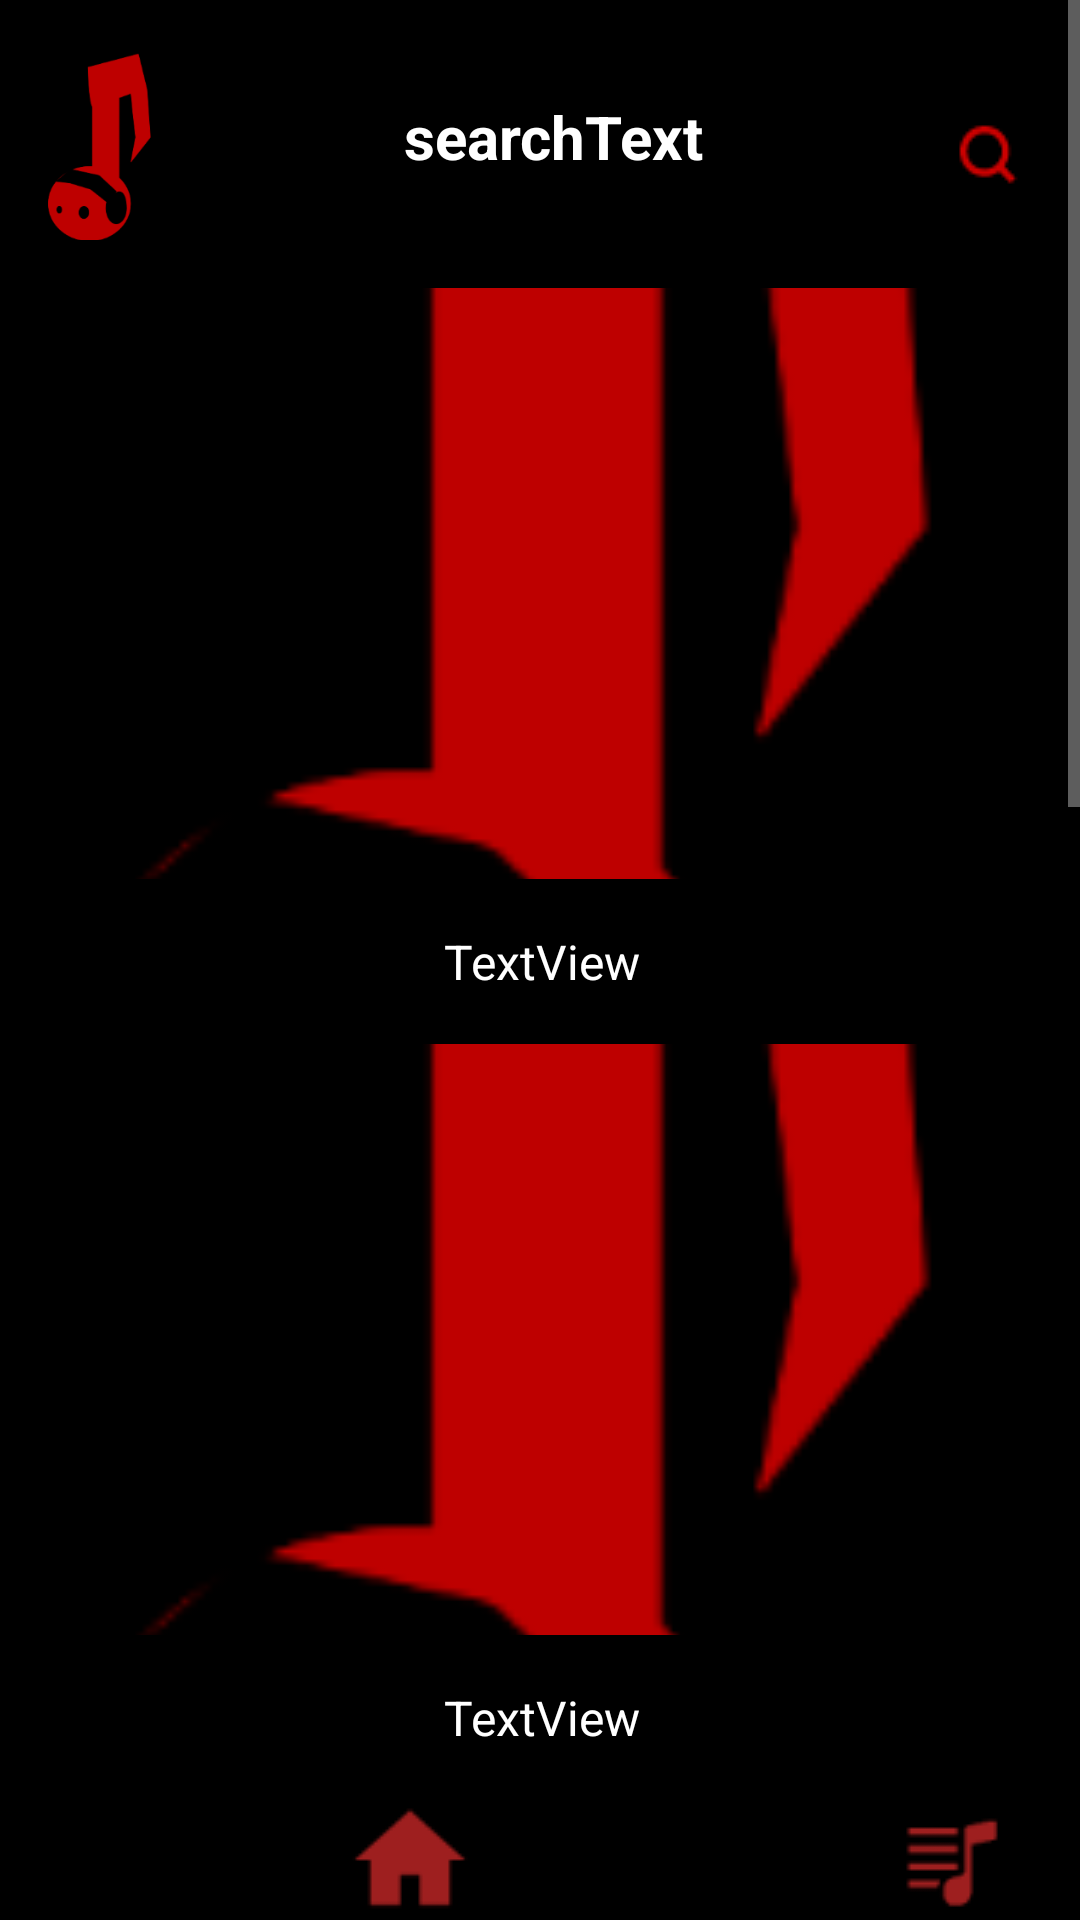

Produce the Android XML layout that renders to this screen, including the resource entries it uses.
<!-- AndroidManifest.xml: application theme AppTheme -->
<!-- res/layout/activity_search.xml -->
<?xml version="1.0" encoding="utf-8"?>
<LinearLayout xmlns:android="http://schemas.android.com/apk/res/android"
    xmlns:app="http://schemas.android.com/apk/res-auto"
    xmlns:tools="http://schemas.android.com/tools"
    android:id="@+id/mainLayout"
    android:layout_width="match_parent"
    android:layout_height="match_parent"
    android:background="#000000"
    android:fillViewport="true"
    android:orientation="vertical"
    android:focusableInTouchMode="true"
    tools:context=".SearchActivity">

    <ScrollView
        android:id="@+id/scrollView2"
        android:layout_width="match_parent"
        android:layout_height="600dp"
        android:layout_above="@+id/navbar"
        app:layout_constraintBottom_toTopOf="@+id/navbar"
        app:layout_constraintEnd_toEndOf="parent"
        app:layout_constraintStart_toStartOf="parent"
        app:layout_constraintTop_toTopOf="parent">

        <androidx.constraintlayout.widget.ConstraintLayout
            android:layout_width="match_parent"
            android:layout_height="match_parent">

            <ImageView
                android:id="@+id/searchNote"
                android:layout_width="38dp"
                android:layout_height="64dp"
                android:layout_marginStart="16dp"
                android:layout_marginLeft="16dp"
                android:layout_marginTop="16dp"
                android:scaleType="centerCrop"
                app:layout_constraintStart_toStartOf="parent"
                app:layout_constraintTop_toTopOf="parent"
                app:srcCompat="@drawable/edgynote" />

            <TextView
                android:id="@+id/textSearch3"
                android:layout_width="284dp"
                android:layout_height="23dp"
                android:layout_marginTop="16dp"
                android:gravity="center"
                android:text="TextView"
                android:textColor="@color/text_colour"
                android:textSize="16sp"
                app:layout_constraintEnd_toEndOf="@+id/imageSearch3"
                app:layout_constraintStart_toStartOf="@+id/imageSearch3"
                app:layout_constraintTop_toBottomOf="@+id/imageSearch3" />

            <TextView
                android:id="@+id/textSearch4"
                android:layout_width="284dp"
                android:layout_height="23dp"
                android:layout_marginTop="16dp"
                android:gravity="center"
                android:text="TextView"
                android:textColor="@color/text_colour"
                android:textSize="16sp"
                app:layout_constraintEnd_toEndOf="@+id/imageSearch4"
                app:layout_constraintStart_toStartOf="@+id/imageSearch4"
                app:layout_constraintTop_toBottomOf="@+id/imageSearch4" />

            <TextView
                android:id="@+id/textSearch5"
                android:layout_width="282dp"
                android:layout_height="22dp"
                android:layout_marginTop="16dp"
                android:gravity="center"
                android:text="TextView"
                android:textColor="@color/text_colour"
                android:textSize="16sp"
                app:layout_constraintEnd_toEndOf="@+id/imageSearch5"
                app:layout_constraintStart_toStartOf="@+id/imageSearch5"
                app:layout_constraintTop_toBottomOf="@+id/imageSearch5" />

            <ImageView
                android:id="@+id/imageSearch2"
                android:layout_width="321dp"
                android:layout_height="197dp"
                android:layout_marginTop="16dp"
                android:background="#000000"
                android:onClick="handleSelection"
                android:scaleType="centerCrop"
                app:layout_constraintEnd_toEndOf="parent"
                app:layout_constraintStart_toStartOf="parent"
                app:layout_constraintTop_toBottomOf="@+id/textSearch1"
                app:srcCompat="@drawable/edgynote" />

            <TextView
                android:id="@+id/textSearch2"
                android:layout_width="284dp"
                android:layout_height="23dp"
                android:layout_marginTop="16dp"
                android:gravity="center"
                android:text="TextView"
                android:textColor="@color/text_colour"
                android:textSize="16sp"
                app:layout_constraintEnd_toEndOf="@+id/imageSearch2"
                app:layout_constraintStart_toStartOf="@+id/imageSearch2"
                app:layout_constraintTop_toBottomOf="@+id/imageSearch2" />

            <ImageView
                android:id="@+id/imageSearch3"
                android:layout_width="321dp"
                android:layout_height="197dp"
                android:layout_marginTop="16dp"
                android:background="#000000"
                android:onClick="handleSelection"
                android:scaleType="centerCrop"
                app:layout_constraintEnd_toEndOf="parent"
                app:layout_constraintStart_toStartOf="parent"
                app:layout_constraintTop_toBottomOf="@+id/textSearch2"
                app:srcCompat="@drawable/edgynote" />

            <ImageView
                android:id="@+id/imageSearch4"
                android:layout_width="321dp"
                android:layout_height="197dp"
                android:layout_marginTop="16dp"
                android:background="#000000"
                android:onClick="handleSelection"
                android:scaleType="centerCrop"
                app:layout_constraintEnd_toEndOf="parent"
                app:layout_constraintStart_toStartOf="parent"
                app:layout_constraintTop_toBottomOf="@+id/textSearch3"
                app:srcCompat="@drawable/edgynote" />

            <ImageView
                android:id="@+id/imageSearch5"
                android:layout_width="321dp"
                android:layout_height="197dp"
                android:layout_marginTop="16dp"
                android:background="#000000"
                android:onClick="handleSelection"
                android:scaleType="centerCrop"
                app:layout_constraintEnd_toEndOf="parent"
                app:layout_constraintStart_toStartOf="parent"
                app:layout_constraintTop_toBottomOf="@+id/textSearch4"
                app:srcCompat="@drawable/edgynote" />

            <ImageButton
                android:id="@+id/buttonSearch"
                android:layout_width="wrap_content"
                android:layout_height="wrap_content"
                android:layout_marginEnd="16dp"
                android:layout_marginRight="16dp"
                android:background="#000000"
                android:imeOptions="actionSearch"
                android:onClick="prepareSearch"
                app:layout_constraintEnd_toEndOf="parent"
                app:layout_constraintTop_toTopOf="@+id/queryText"
                app:srcCompat="@drawable/search" />

            <TextView
                android:id="@+id/textSearch1"
                android:layout_width="284dp"
                android:layout_height="23dp"
                android:layout_marginTop="16dp"
                android:gravity="center"
                android:text="TextView"
                android:textColor="@color/text_colour"
                android:textSize="16sp"
                app:layout_constraintEnd_toEndOf="@+id/imageSearch1"
                app:layout_constraintStart_toStartOf="@+id/imageSearch1"
                app:layout_constraintTop_toBottomOf="@+id/imageSearch1" />

            <EditText
                android:id="@+id/queryText"
                android:layout_width="wrap_content"
                android:layout_height="wrap_content"
                android:layout_marginTop="32dp"
                android:background="@null"
                android:imeOptions="actionSearch"
                android:inputType="text"
                android:text="searchText"
                android:textColor="@color/title_text_colour"
                android:textSize="20sp"
                android:textStyle="bold"
                app:layout_constraintEnd_toStartOf="@+id/buttonSearch"
                app:layout_constraintStart_toEndOf="@+id/searchNote"
                app:layout_constraintTop_toTopOf="parent" />

            <ImageView
                android:id="@+id/imageSearch1"
                android:layout_width="321dp"
                android:layout_height="197dp"
                android:layout_marginTop="16dp"
                android:background="#000000"
                android:onClick="handleSelection"
                android:scaleType="centerCrop"
                app:layout_constraintEnd_toEndOf="parent"
                app:layout_constraintStart_toStartOf="parent"
                app:layout_constraintTop_toBottomOf="@+id/searchNote"
                app:srcCompat="@drawable/edgynote" />

        </androidx.constraintlayout.widget.ConstraintLayout>

    </ScrollView>

    <LinearLayout
        android:id="@+id/navbar"
        android:layout_width="match_parent"
        android:layout_height="wrap_content"
        android:background="#000000"
        android:orientation="horizontal"
        app:layout_constraintBottom_toBottomOf="parent">

        <ImageView
            android:id="@+id/profile"
            android:layout_width="40dp"
            android:layout_height="30dp"
            android:layout_gravity="center"
            android:layout_weight="1"
            android:visibility="invisible"
            app:srcCompat="@drawable/profile" />

        <ImageView
            android:id="@+id/house"
            android:layout_width="wrap_content"
            android:layout_height="wrap_content"
            android:layout_gravity="center"
            android:layout_weight="1"
            android:onClick="goHome"
            app:srcCompat="@drawable/nohouse" />

        <ImageView
            android:id="@+id/recommend"
            android:layout_width="40dp"
            android:layout_height="30dp"
            android:layout_gravity="center"
            android:layout_weight="1"
            android:visibility="invisible"
            app:srcCompat="@drawable/heart" />

        <ImageView
            android:id="@+id/playlist"
            android:layout_width="wrap_content"
            android:layout_height="wrap_content"
            android:layout_gravity="center"
            android:layout_weight="1"
            android:onClick="goPlaylist"
            app:srcCompat="@drawable/playlist" />
    </LinearLayout>

</LinearLayout>
<!-- resources referenced by this layout -->
<resources>
  <color name="text_colour">#ffffff</color>
  <color name="title_text_colour">#ffffff</color>
  <!-- drawable edgynote: png bitmap (drawable, 7721 bytes) -->
  <!-- drawable heart: png bitmap (drawable, 795 bytes) -->
  <!-- drawable nohouse: png bitmap (drawable, 821 bytes) -->
  <!-- drawable playlist: png bitmap (drawable, 784 bytes) -->
  <!-- drawable profile: png bitmap (drawable, 523 bytes) -->
  <!-- drawable search: png bitmap (drawable, 510 bytes) -->
  <style name="AppTheme" parent="Theme.AppCompat.NoActionBar">
          
          <item name="colorPrimary">@color/colorPrimary</item>
          <item name="colorPrimaryDark">@color/colorPrimaryDark</item>
          <item name="colorAccent">@color/colorAccent</item>
      </style>
  <color name="colorPrimary">#6200EE</color>
  <color name="colorPrimaryDark">#3700B3</color>
  <color name="colorAccent">#03DAC5</color>
</resources>
